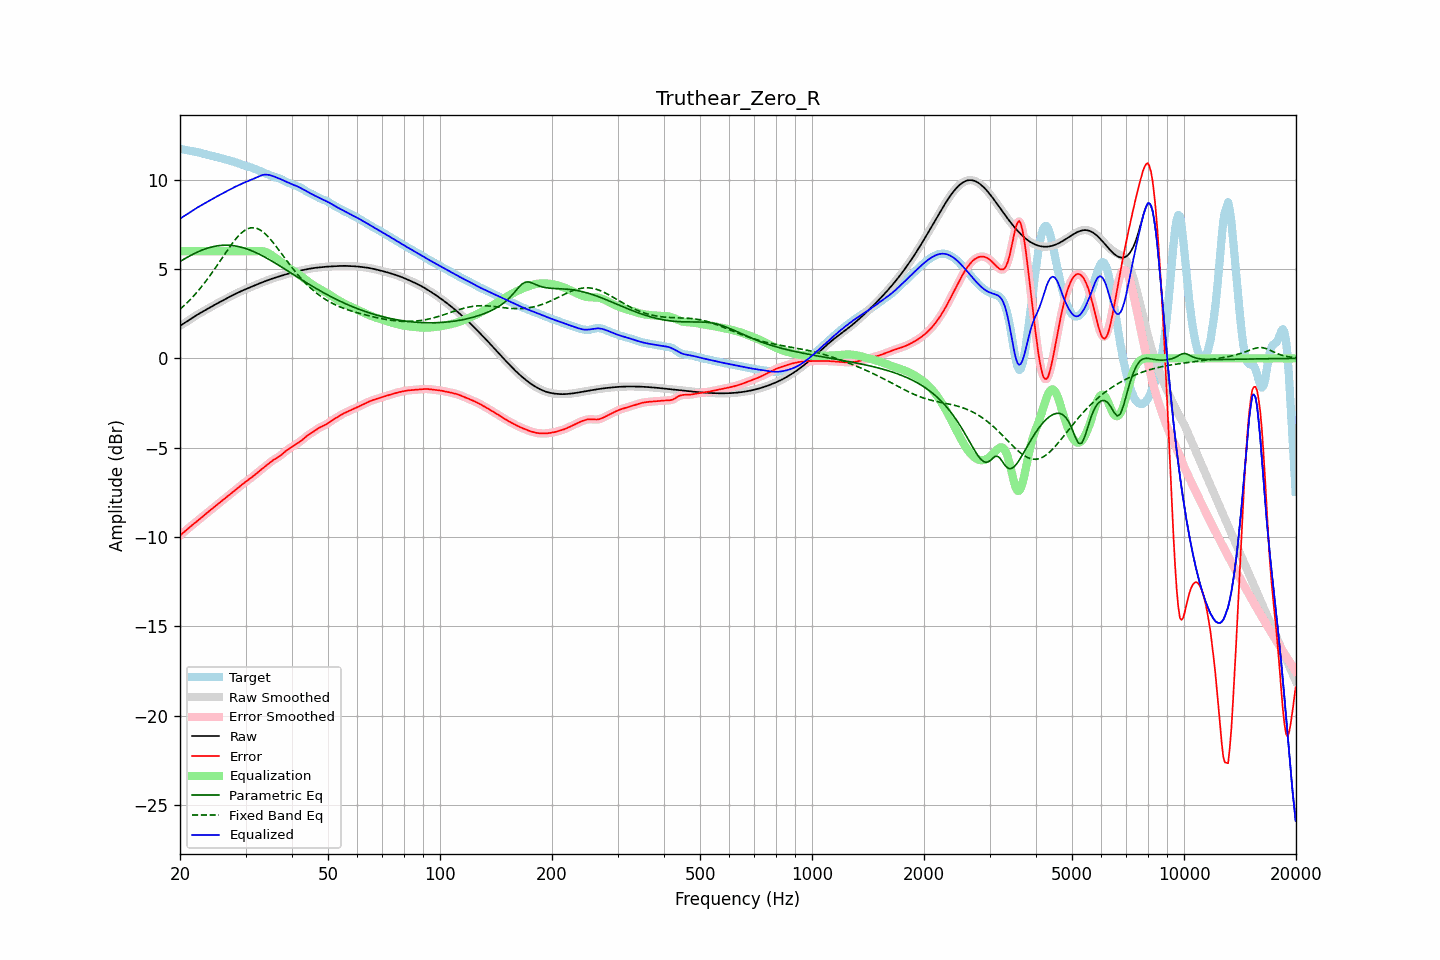

The data file committed next to this chart (first rows):
frequency, raw, error, smoothed, error_smoothed, equalization, parametric_eq, fixed_band_eq, equalized_raw, equalized_smoothed, target
20.00, 1.82, -9.91, 1.82, -9.92, 6.00, 5.42, 2.75, 7.82, 7.82, 11.74
20.20, 1.88, -9.84, 1.88, -9.84, 6.00, 5.48, 2.83, 7.88, 7.88, 11.72
20.40, 1.94, -9.76, 1.94, -9.76, 6.00, 5.53, 2.91, 7.94, 7.94, 11.70
20.61, 2.00, -9.68, 2.00, -9.68, 6.00, 5.58, 3.00, 8.00, 8.00, 11.68
20.81, 2.06, -9.60, 2.06, -9.60, 6.00, 5.64, 3.08, 8.06, 8.06, 11.66
21.02, 2.12, -9.53, 2.12, -9.53, 6.00, 5.69, 3.17, 8.12, 8.12, 11.64
21.23, 2.17, -9.45, 2.17, -9.45, 6.00, 5.74, 3.26, 8.17, 8.17, 11.62
21.44, 2.23, -9.38, 2.23, -9.38, 6.00, 5.78, 3.35, 8.23, 8.23, 11.61
21.66, 2.29, -9.30, 2.29, -9.30, 6.00, 5.83, 3.45, 8.29, 8.29, 11.60
21.87, 2.35, -9.23, 2.35, -9.23, 6.00, 5.87, 3.55, 8.35, 8.35, 11.58
22.09, 2.40, -9.16, 2.40, -9.16, 6.00, 5.92, 3.65, 8.40, 8.40, 11.56
22.31, 2.46, -9.09, 2.46, -9.09, 6.00, 5.96, 3.75, 8.46, 8.46, 11.55
22.54, 2.51, -9.02, 2.51, -9.02, 6.00, 6.00, 3.86, 8.51, 8.51, 11.53
22.76, 2.56, -8.94, 2.56, -8.94, 6.00, 6.04, 3.97, 8.56, 8.56, 11.50
22.99, 2.61, -8.86, 2.61, -8.86, 6.00, 6.07, 4.08, 8.61, 8.61, 11.48
23.22, 2.66, -8.79, 2.66, -8.79, 6.00, 6.11, 4.20, 8.66, 8.66, 11.45
23.45, 2.71, -8.71, 2.71, -8.71, 6.00, 6.14, 4.31, 8.71, 8.71, 11.42
23.69, 2.77, -8.63, 2.77, -8.63, 6.00, 6.17, 4.43, 8.77, 8.77, 11.40
23.92, 2.82, -8.56, 2.82, -8.56, 6.00, 6.20, 4.55, 8.82, 8.82, 11.38
24.16, 2.87, -8.49, 2.87, -8.49, 6.00, 6.22, 4.68, 8.87, 8.87, 11.36
24.40, 2.92, -8.42, 2.92, -8.42, 6.00, 6.24, 4.81, 8.92, 8.92, 11.34
24.65, 2.97, -8.35, 2.97, -8.35, 6.00, 6.26, 4.93, 8.97, 8.97, 11.32
24.89, 3.02, -8.28, 3.02, -8.28, 6.00, 6.28, 5.06, 9.02, 9.02, 11.30
25.14, 3.07, -8.20, 3.07, -8.20, 6.00, 6.30, 5.20, 9.07, 9.07, 11.27
25.39, 3.12, -8.13, 3.12, -8.13, 6.00, 6.31, 5.33, 9.12, 9.12, 11.25
25.65, 3.17, -8.06, 3.17, -8.06, 6.00, 6.32, 5.46, 9.17, 9.17, 11.22
25.91, 3.21, -7.99, 3.21, -7.99, 6.00, 6.33, 5.60, 9.21, 9.21, 11.20
26.16, 3.26, -7.91, 3.26, -7.91, 6.00, 6.33, 5.73, 9.26, 9.26, 11.17
26.43, 3.31, -7.84, 3.31, -7.84, 6.00, 6.34, 5.86, 9.31, 9.31, 11.15
26.69, 3.36, -7.77, 3.36, -7.77, 6.00, 6.34, 5.99, 9.36, 9.36, 11.13
26.96, 3.41, -7.70, 3.41, -7.70, 6.00, 6.34, 6.13, 9.41, 9.41, 11.10
27.23, 3.45, -7.63, 3.45, -7.62, 6.00, 6.33, 6.25, 9.45, 9.45, 11.08
27.50, 3.50, -7.55, 3.50, -7.55, 6.00, 6.32, 6.38, 9.50, 9.50, 11.05
27.77, 3.55, -7.48, 3.55, -7.48, 6.00, 6.31, 6.50, 9.55, 9.55, 11.02
28.05, 3.59, -7.40, 3.59, -7.40, 6.00, 6.30, 6.61, 9.59, 9.59, 11.00
28.33, 3.64, -7.33, 3.64, -7.33, 6.00, 6.28, 6.72, 9.64, 9.64, 10.96
28.62, 3.68, -7.25, 3.68, -7.25, 6.00, 6.27, 6.82, 9.68, 9.68, 10.93
28.90, 3.72, -7.18, 3.72, -7.18, 6.00, 6.25, 6.92, 9.72, 9.72, 10.90
29.19, 3.76, -7.11, 3.76, -7.11, 6.00, 6.23, 7.01, 9.76, 9.76, 10.87
29.48, 3.80, -7.03, 3.80, -7.04, 6.00, 6.20, 7.08, 9.80, 9.80, 10.84
29.78, 3.84, -6.97, 3.84, -6.97, 6.00, 6.17, 7.15, 9.84, 9.84, 10.81
30.08, 3.88, -6.90, 3.88, -6.90, 6.00, 6.14, 7.21, 9.88, 9.88, 10.78
30.38, 3.92, -6.84, 3.92, -6.84, 6.00, 6.11, 7.25, 9.92, 9.92, 10.76
30.68, 3.96, -6.77, 3.96, -6.77, 6.00, 6.08, 7.29, 9.96, 9.96, 10.73
30.99, 3.99, -6.71, 3.99, -6.71, 6.00, 6.05, 7.31, 9.99, 9.99, 10.70
31.30, 4.03, -6.63, 4.03, -6.63, 6.00, 6.01, 7.32, 10.03, 10.03, 10.67
31.61, 4.07, -6.56, 4.07, -6.56, 6.00, 5.97, 7.32, 10.07, 10.07, 10.63
31.93, 4.11, -6.49, 4.11, -6.49, 6.00, 5.93, 7.30, 10.11, 10.11, 10.59
32.24, 4.15, -6.41, 4.15, -6.41, 6.01, 5.89, 7.27, 10.15, 10.15, 10.55
32.57, 4.18, -6.33, 4.18, -6.33, 6.01, 5.85, 7.23, 10.19, 10.19, 10.52
32.89, 4.22, -6.26, 4.22, -6.26, 6.01, 5.80, 7.19, 10.23, 10.23, 10.48
33.22, 4.25, -6.19, 4.25, -6.19, 6.01, 5.75, 7.12, 10.26, 10.26, 10.44
33.55, 4.29, -6.12, 4.29, -6.12, 5.99, 5.71, 7.05, 10.28, 10.28, 10.41
33.89, 4.32, -6.05, 4.32, -6.05, 5.97, 5.66, 6.97, 10.29, 10.29, 10.37
34.23, 4.36, -5.97, 4.36, -5.97, 5.93, 5.61, 6.89, 10.29, 10.29, 10.33
34.57, 4.39, -5.90, 4.39, -5.90, 5.89, 5.56, 6.79, 10.28, 10.28, 10.29
34.92, 4.42, -5.83, 4.42, -5.83, 5.84, 5.51, 6.69, 10.26, 10.26, 10.25
35.27, 4.45, -5.76, 4.45, -5.76, 5.78, 5.45, 6.59, 10.23, 10.23, 10.21
35.62, 4.48, -5.69, 4.48, -5.70, 5.72, 5.40, 6.48, 10.20, 10.20, 10.18
35.97, 4.51, -5.64, 4.51, -5.64, 5.65, 5.35, 6.36, 10.17, 10.17, 10.15
... 635 more rows
